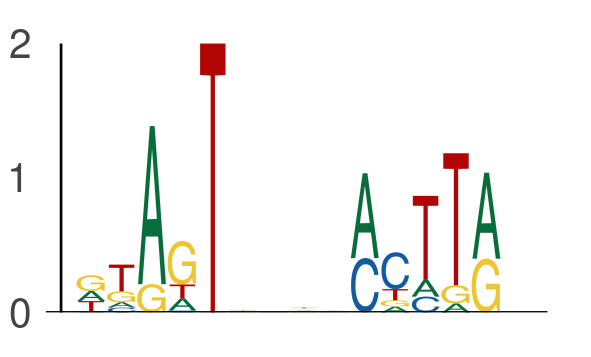

Data behind this chart, as committed beside it:
seq_index, start_position, end_position, is_reversed_complement
4985, 53, 58, 0
4985, 62, 67, 0
7684, 15, 20, 0
7684, 24, 29, 0
2840, 54, 59, 0
2840, 63, 68, 0
2875, 3, 8, 0
2875, 12, 17, 0
184, 7, 12, 0
184, 16, 21, 0
4029, 42, 47, 0
4029, 51, 56, 0
2449, 44, 49, 0
2449, 53, 58, 0
7606, 11, 16, 0
7606, 20, 25, 0
5454, 27, 32, 0
5454, 36, 41, 0
7517, 36, 41, 0
7517, 45, 50, 0
6637, 49, 54, 0
6637, 58, 63, 0
4802, 36, 41, 0
4802, 45, 50, 0
5839, 55, 60, 0
5839, 64, 69, 0
5839, 20, 25, 0
5839, 29, 34, 0
1669, 39, 44, 0
1669, 48, 53, 0
4171, 59, 64, 0
4171, 68, 73, 0
5963, 57, 62, 0
5963, 66, 71, 0
6796, 47, 52, 0
6796, 56, 61, 0
5549, 30, 35, 0
5549, 39, 44, 0
3689, 24, 29, 0
3689, 33, 38, 0
7570, 38, 43, 0
7570, 47, 52, 0
2356, 7, 12, 0
2356, 16, 21, 0
2356, 3, 8, 0
2356, 12, 17, 0
3346, 18, 23, 0
3346, 27, 32, 0
3772, 50, 55, 0
3772, 59, 64, 0
6920, 35, 40, 0
6920, 44, 49, 0
4205, 34, 39, 0
4205, 43, 48, 0
4353, 59, 64, 0
4353, 68, 73, 0
4353, 42, 47, 0
4353, 51, 56, 0
5392, 57, 62, 0
5392, 66, 71, 0
... 678 more rows
